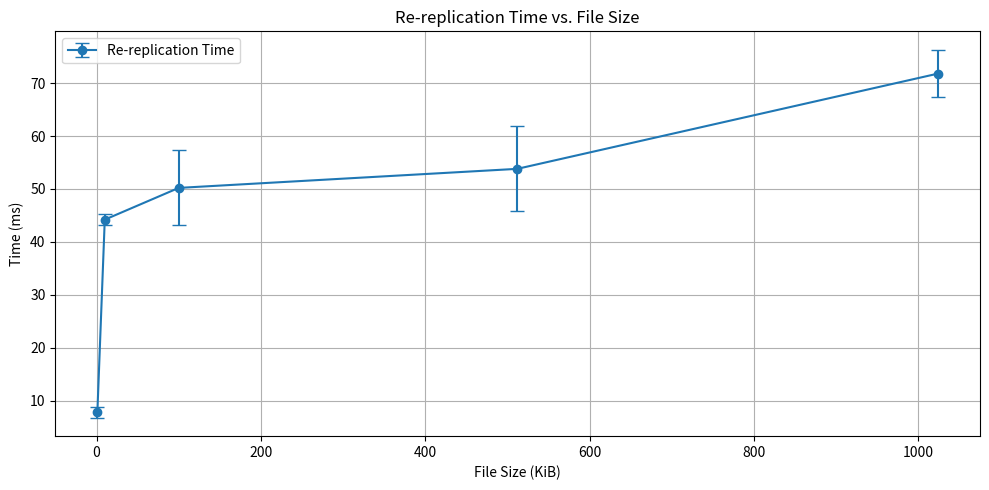
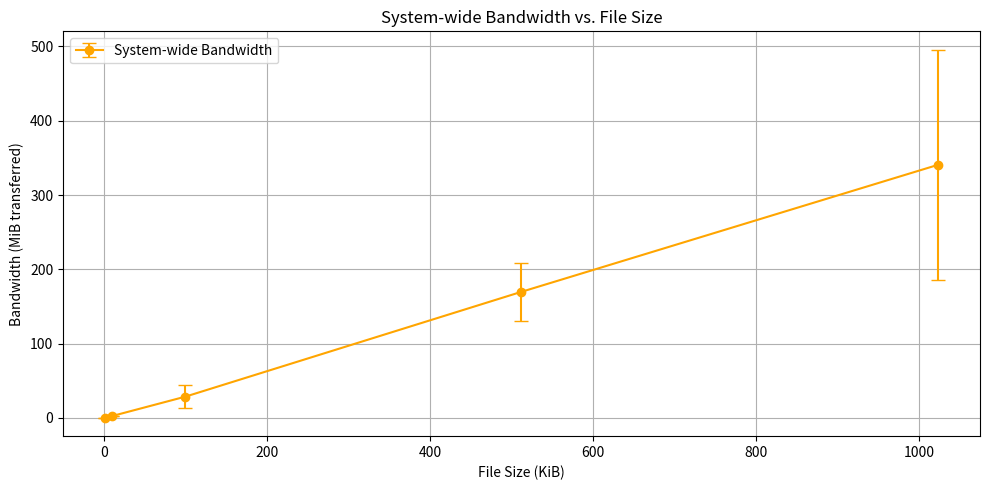

The script that saved these images, in order:
import numpy as np
import matplotlib.pyplot as plt
from scipy import stats

# File sizes (in KiB)
file_sizes = np.array([1, 10, 100, 512, 1024])

# Re-replication times for 5 trials per file size (in milliseconds)
rereplication_time_trials = [
    [7, 8, 7, 9, 8],   # 1 KiB
    [43, 44, 45, 45, 44],   # 10 KiB
    [54, 58, 45, 45, 49],   # 100 KiB
    [50, 49, 52, 53, 65],   # 512 KiB
    [78, 70, 69, 72, 70]  # 1 MiB
]

# Bandwidth usage for 5 trials per file size (in MiB)
bandwidth_trials = [
    [0.22, 0.19, 0.25, 0.24, 0.34],  # 1 KiB
    [2.62, 2.07, 2.54, 2.66, 2.61],  # 10 KiB
    [7.42, 36.43, 31.44, 37.57, 30.27],  # 100 KiB
    [135, 157, 165.5, 170.5, 220],  # 512 KiB
    [136, 321, 377, 455, 415]  # 1 MiB
]

# ===============================
# CALCULATIONS
# ===============================

def summarize_trials(trials):
    means = [np.mean(t) for t in trials]
    stds = [np.std(t, ddof=1) for t in trials]
    conf_intervals = [stats.t.interval(0.95, len(t)-1, loc=np.mean(t), scale=stats.sem(t)) for t in trials]
    lower_bounds = [mean - ci[0] for mean, ci in zip(means, conf_intervals)]
    upper_bounds = [ci[1] - mean for mean, ci in zip(means, conf_intervals)]
    return np.array(means), np.array(stds), np.array(lower_bounds), np.array(upper_bounds)

time_mean, time_std, time_err_low, time_err_high = summarize_trials(rereplication_time_trials)
bw_mean, bw_std, bw_err_low, bw_err_high = summarize_trials(bandwidth_trials)

# ===============================
# PLOTTING
# ===============================

plt.figure(figsize=(10, 5))

# Plot 1 — Re-replication Time
plt.errorbar(file_sizes, time_mean, yerr=[time_err_low, time_err_high], fmt='-o', capsize=5, label='Re-replication Time')
plt.title("Re-replication Time vs. File Size")
plt.xlabel("File Size (KiB)")
plt.ylabel("Time (ms)")
plt.grid(True)
plt.legend()
plt.tight_layout()
plt.savefig("rereplication_time_plot.png", dpi=300)
plt.show()

# Plot 2 — Bandwidth
plt.figure(figsize=(10, 5))
plt.errorbar(file_sizes, bw_mean, yerr=[bw_err_low, bw_err_high], fmt='-o', color='orange', capsize=5, label='System-wide Bandwidth')
plt.title("System-wide Bandwidth vs. File Size")
plt.xlabel("File Size (KiB)")
plt.ylabel("Bandwidth (MiB transferred)")
plt.grid(True)
plt.legend()
plt.tight_layout()
plt.savefig("bandwidth_plot.png", dpi=300)
plt.show()